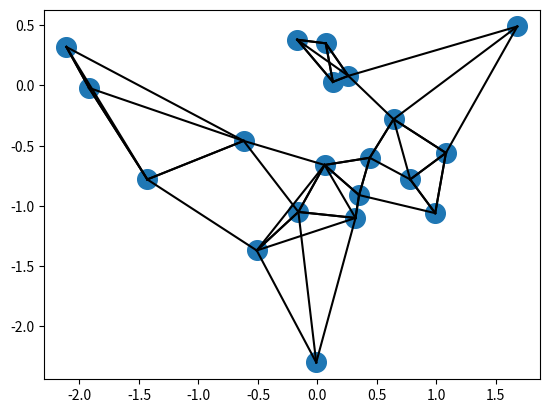

Write Python code to recreate this figure.
import numpy as np
import matplotlib.pyplot as plt

# 本例展示二维数据点K近邻可视化，详情见Python Data Science Handbook: P79
K = 3

# 随机生成二维数据点
X = np.random.randn(20, 2).round(2)
print(X)

# 计算距离的平方
dist_sq = np.sum((X[:, np.newaxis, :] - X[np.newaxis, :, :]) ** 2, axis=-1)

# # 利用argsort方法对距离排序
# nearest_index = np.argsort(dist_sq, axis=1)
# # print(nearest_index)

# 或利用argpartition方法直接找出K最近邻
K_partition = np.argpartition(dist_sq, K + 1, axis=1)
# print(K_partition)


# K近邻可视化
## 作散点图
plt.scatter(X[:,0], X[:,1], s=200)
## 将K近邻的点连接起来
for i in range(X.shape[0]):
    for j in K_partition[i, :K+1]:
        plt.plot(*zip(X[i], X[j]), color='black')

plt.show()